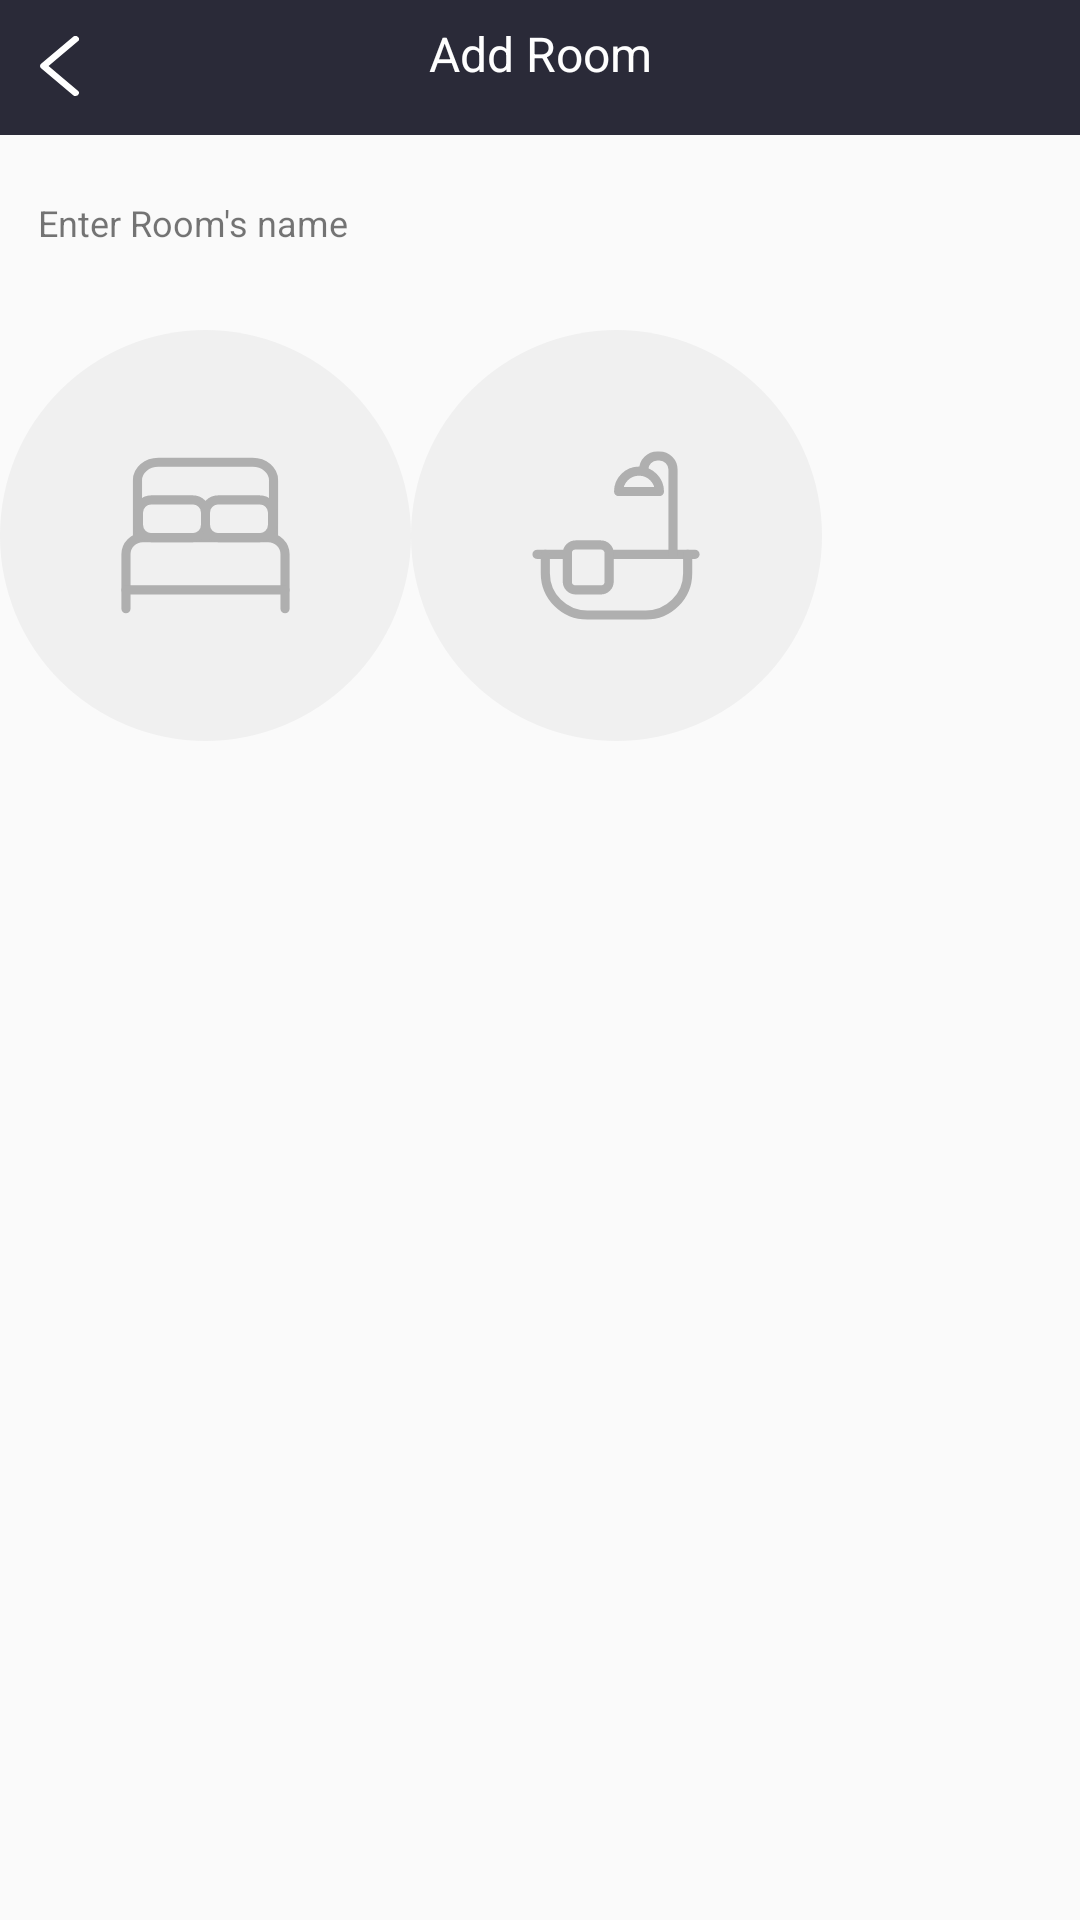

Layout XML and referenced resources for this Android screen:
<!-- AndroidManifest.xml: application theme Theme.Smart_housekyudyakov -->
<!-- res/layout/activity_add_room.xml -->
<?xml version="1.0" encoding="utf-8"?>
<androidx.constraintlayout.widget.ConstraintLayout xmlns:android="http://schemas.android.com/apk/res/android"
    xmlns:app="http://schemas.android.com/apk/res-auto"
    xmlns:tools="http://schemas.android.com/tools"
    android:layout_width="match_parent"
    android:layout_height="match_parent"
    tools:context=".add_room">

    <TextView
        android:id="@+id/textView"
        android:layout_width="wrap_content"
        android:layout_height="wrap_content"
        android:text="Enter Room's name"
        android:textAlignment="textStart"
        android:textSize="12sp"
        app:layout_constraintBottom_toTopOf="@+id/editTextTextPersonName"
        app:layout_constraintEnd_toEndOf="parent"
        app:layout_constraintHorizontal_bias="0.049"
        app:layout_constraintStart_toStartOf="parent"
        app:layout_constraintTop_toBottomOf="@+id/tableRow"
        app:layout_constraintVertical_bias="0.729" />

    <TableRow
        android:id="@+id/tableRow"
        android:layout_width="0dp"
        android:layout_height="45dp"
        android:background="#2A2A38"
        app:layout_constraintBottom_toBottomOf="parent"
        app:layout_constraintEnd_toEndOf="parent"
        app:layout_constraintHorizontal_bias="0.0"
        app:layout_constraintStart_toStartOf="parent"
        app:layout_constraintTop_toTopOf="parent"
        app:layout_constraintVertical_bias="0.0">

        <androidx.constraintlayout.widget.ConstraintLayout
            android:layout_width="match_parent"
            android:layout_height="match_parent">

            <Button
                android:id="@+id/button"
                style="@style/Widget.AppCompat.Button.Small"
                android:layout_width="13dp"
                android:layout_height="20dp"
                android:background="@drawable/icon_back"
                android:onClick="BackToActivityHomepage"
                app:layout_constraintBottom_toBottomOf="parent"
                app:layout_constraintEnd_toStartOf="@+id/textView2"
                app:layout_constraintHorizontal_bias="0.103"
                app:layout_constraintStart_toStartOf="parent"
                app:layout_constraintTop_toTopOf="parent"
                app:layout_constraintVertical_bias="0.48"
                tools:ignore="TouchTargetSizeCheck,SpeakableTextPresentCheck" />

            <TextView
                android:id="@+id/textView2"
                android:layout_width="wrap_content"
                android:layout_height="wrap_content"
                android:text="Add Room"
                android:textColor="#FEFEFE"
                android:textSize="16sp"
                app:layout_constraintBottom_toBottomOf="parent"
                app:layout_constraintEnd_toEndOf="parent"
                app:layout_constraintStart_toStartOf="parent"
                app:layout_constraintTop_toTopOf="parent"
                app:layout_constraintVertical_bias="0.304" />
        </androidx.constraintlayout.widget.ConstraintLayout>

    </TableRow>

    <EditText
        android:id="@+id/editTextTextPersonName"
        android:layout_width="380dp"
        android:layout_height="40dp"
        android:background="@drawable/add_room_txt_plain"
        android:ems="10"
        android:inputType="textPersonName"
        app:layout_constraintBottom_toBottomOf="parent"
        app:layout_constraintEnd_toEndOf="parent"
        app:layout_constraintHorizontal_bias="0.483"
        app:layout_constraintStart_toStartOf="parent"
        app:layout_constraintTop_toTopOf="parent"
        app:layout_constraintVertical_bias="0.15"
        tools:ignore="TouchTargetSizeCheck,SpeakableTextPresentCheck" />

    <TextView
        android:id="@+id/textView3"
        android:layout_width="wrap_content"
        android:layout_height="wrap_content"
        android:text="Select room's icon"
        android:textSize="12sp"
        app:layout_constraintBottom_toBottomOf="parent"
        app:layout_constraintEnd_toEndOf="parent"
        app:layout_constraintHorizontal_bias="0.051"
        app:layout_constraintStart_toStartOf="parent"
        app:layout_constraintTop_toBottomOf="@+id/editTextTextPersonName"
        app:layout_constraintVertical_bias="0.05" />

    <TableLayout
        android:layout_width="0dp"
        android:layout_height="530dp"
        app:layout_constraintBottom_toBottomOf="parent"
        app:layout_constraintEnd_toEndOf="parent"
        app:layout_constraintHorizontal_bias="0.0"
        app:layout_constraintStart_toStartOf="parent">

        <TableRow
            android:layout_width="400dp"
            android:layout_height="78dp">

            <Button
                android:id="@+id/button2"
                android:layout_width="137dp"
                android:layout_height="137dp"
                android:background="@drawable/bed_room"
                android:text=" "
                tools:ignore="SpeakableTextPresentCheck" />

            <Button
                android:id="@+id/button3"
                android:layout_width="137dp"
                android:layout_height="137dp"
                android:background="@drawable/bath_room"
                android:text=" "
                tools:ignore="SpeakableTextPresentCheck" />

        </TableRow>

        <TableRow
            android:layout_width="match_parent"
            android:layout_height="40dp" />

        <TableRow
            android:layout_width="match_parent"
            android:layout_height="match_parent">

        </TableRow>

        <TableRow
            android:layout_width="match_parent"
            android:layout_height="38dp" />

    </TableLayout>

</androidx.constraintlayout.widget.ConstraintLayout>
<!-- resources referenced by this layout -->
<resources>
  <!-- drawable bath_room: vector/xml drawable (drawable, 2018 chars, omitted) -->
  <!-- drawable bed_room (drawable) -->
  <vector xmlns:android="http://schemas.android.com/apk/res/android"
      android:width="150dp"
      android:height="150dp"
      android:viewportWidth="180"
      android:viewportHeight="180">
    <path
        android:pathData="M90,0L90,0A90,90 0,0 1,180 90L180,90A90,90 0,0 1,90 180L90,180A90,90 0,0 1,0 90L0,90A90,90 0,0 1,90 0z"
        android:fillColor="#f0f0f0"/>
    <path
        android:pathData="M55.17,122.08L55.17,98.25A7.33,7.33 0,0 1,62.5 90.92h55a7.33,7.33 0,0 1,7.33 7.33L124.83,122.08"
        android:strokeLineJoin="round"
        android:strokeWidth="4"
        android:fillColor="#00000000"
        android:strokeColor="#afafaf"
        android:strokeLineCap="round"/>
    <path
        android:pathData="M55.17,113.83L124.83,113.83"
        android:strokeLineJoin="round"
        android:strokeWidth="4"
        android:fillColor="#00000000"
        android:strokeColor="#afafaf"
        android:strokeLineCap="round"/>
    <path
        android:pathData="M60.21,90.92L60.21,65.77C60.21,61.44 64.32,57.92 69.38,57.92h41.25c5.06,0 9.17,3.52 9.17,7.86L119.79,90.92"
        android:strokeLineJoin="round"
        android:strokeWidth="4"
        android:fillColor="#00000000"
        android:strokeColor="#afafaf"
        android:strokeLineCap="round"/>
    <path
        android:pathData="M66.17,90.92L84.5,90.92a5.5,5.5 0,0 0,5.5 -5.5L90,79.92a5.5,5.5 0,0 0,-5.5 -5.5L66.17,74.42A5.5,5.5 0,0 0,60.67 79.92L60.67,85.42A5.5,5.5 0,0 0,66.17 90.92Z"
        android:strokeLineJoin="round"
        android:strokeWidth="4"
        android:fillColor="#00000000"
        android:strokeColor="#afafaf"
        android:strokeLineCap="round"/>
    <path
        android:pathData="M95.5,90.92L113.83,90.92a5.5,5.5 0,0 0,5.5 -5.5L119.33,79.92a5.5,5.5 0,0 0,-5.5 -5.5L95.5,74.42A5.5,5.5 0,0 0,90 79.92L90,85.42A5.5,5.5 0,0 0,95.5 90.92Z"
        android:strokeLineJoin="round"
        android:strokeWidth="4"
        android:fillColor="#00000000"
        android:strokeColor="#afafaf"
        android:strokeLineCap="round"/>
  </vector>
  <!-- drawable icon_back (drawable) -->
  <vector xmlns:android="http://schemas.android.com/apk/res/android"
      android:width="19.462dp"
      android:height="33.462dp"
      android:viewportWidth="19.462"
      android:viewportHeight="33.462">
    <path
        android:pathData="M17.731,33.462a1.725,1.725 0,0 1,-1.183 -0.468l-16,-15A1.731,1.731 0,0 1,0 16.731a1.731,1.731 0,0 1,0.547 -1.263l16,-15a1.731,1.731 0,0 1,2.446 0.079,1.731 1.731,0 0,1 -0.079,2.446L4.262,16.731 18.915,30.468A1.731,1.731 0,0 1,17.731 33.462Z"
        android:fillColor="#fff"/>
  </vector>
  <style name="Theme.Smart_housekyudyakov" parent="Theme.AppCompat.DayNight.NoActionBar">
          
          <item name="colorPrimary">@color/purple_500</item>
          <item name="colorPrimaryVariant">@color/purple_700</item>
          <item name="colorOnPrimary">@color/white</item>
          
          <item name="colorSecondary">@color/teal_200</item>
          <item name="colorSecondaryVariant">@color/teal_700</item>
          <item name="colorOnSecondary">@color/black</item>
          
          <item name="android:statusBarColor">?attr/colorPrimaryVariant</item>
          
          <item name="android:windowFullscreen">true
          </item>
      </style>
  <color name="purple_500">#FF6200EE</color>
  <color name="purple_700">#FF3700B3</color>
  <color name="white">#FFFFFFFF</color>
  <color name="teal_200">#FF03DAC5</color>
  <color name="teal_700">#FF018786</color>
  <color name="black">#FF000000</color>
</resources>
